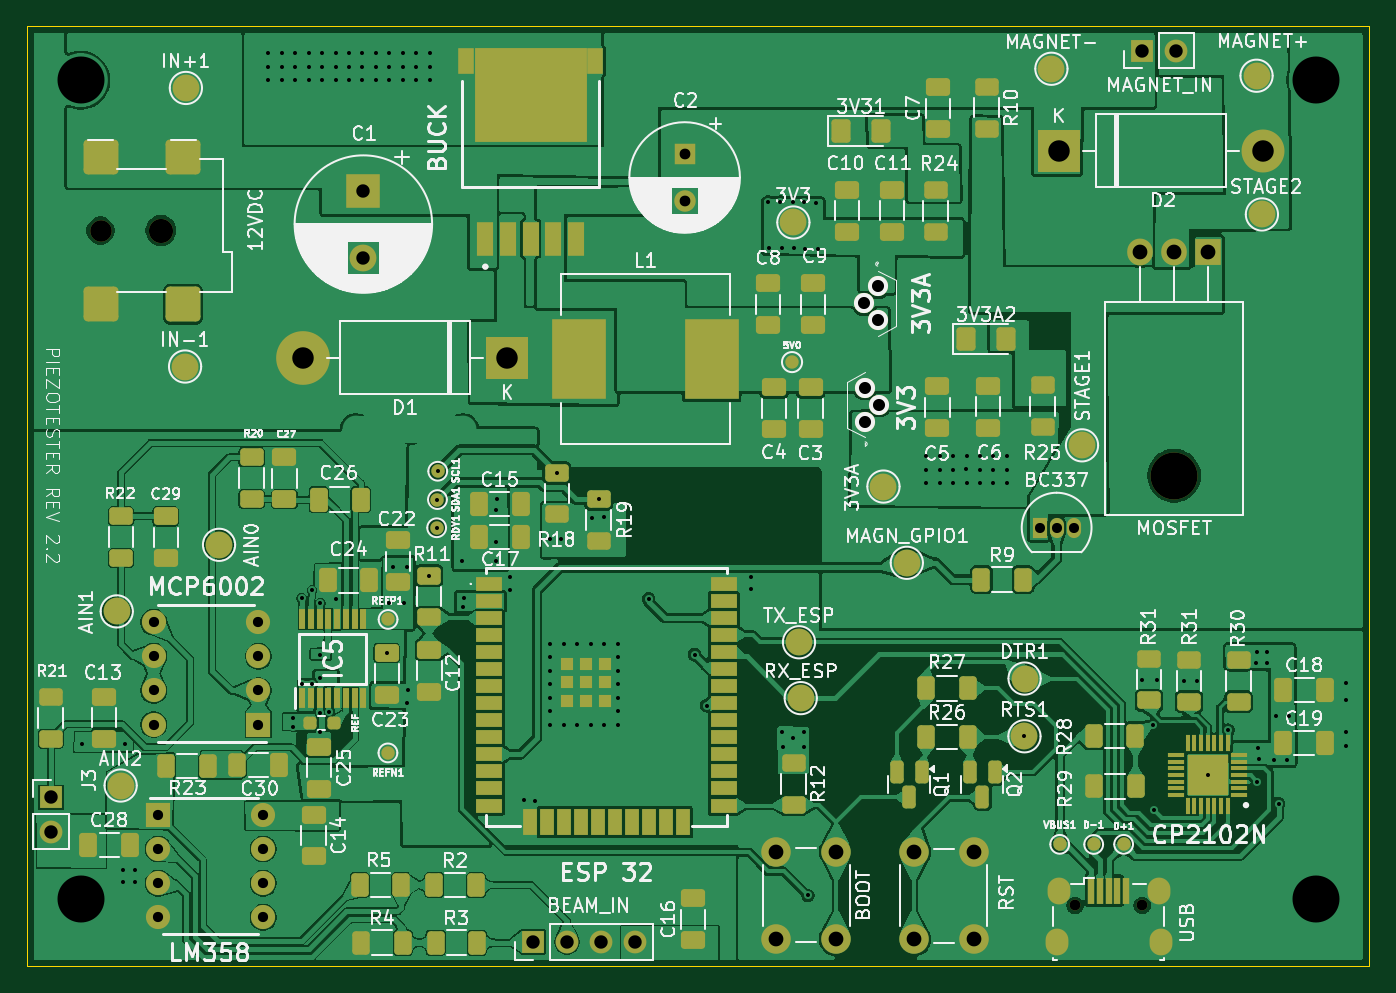
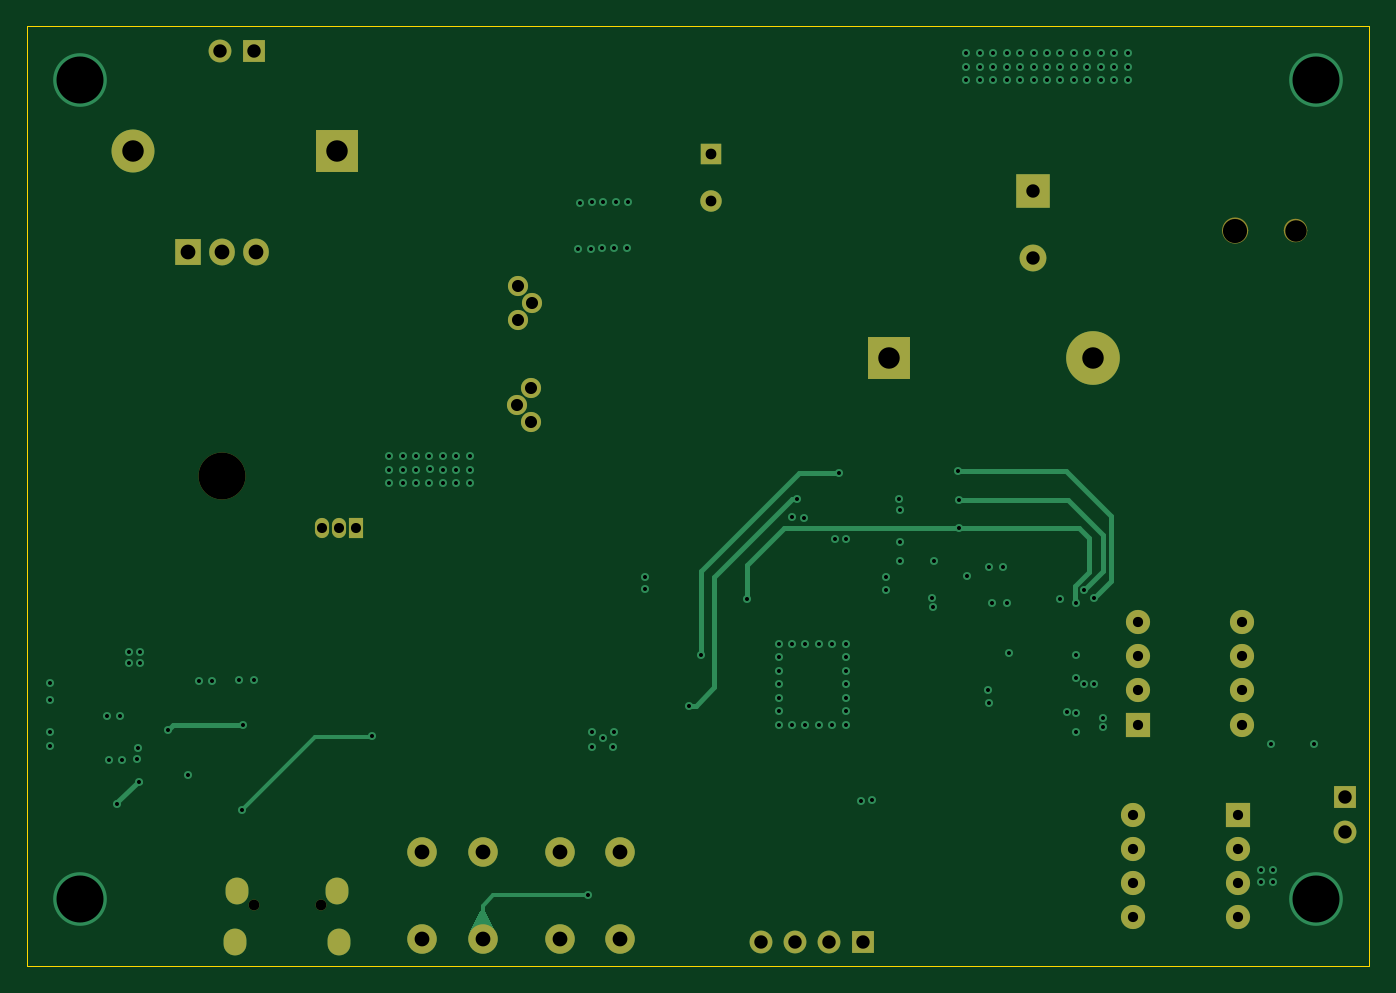
Circuit board: 11 layer files. Board 100.0 x 70.0 mm.
- bottom_copper: piezoTester v2-B_Cu.gbr (12713 bytes)
- bottom_mask: piezoTester v2-B_Mask.gbr (3365 bytes)
- bottom_silk: piezoTester v2-B_Silkscreen.gbr (460 bytes)
- outline: piezoTester v2-Edge_Cuts.gbr (616 bytes)
- top_copper: piezoTester v2-F_Cu.gbr (326597 bytes)
- top_mask: piezoTester v2-F_Mask.gbr (13552 bytes)
- top_silk: piezoTester v2-F_Silkscreen.gbr (225190 bytes)
- inner_copper: piezoTester v2-In1_Cu.gbr (151795 bytes)
- inner_copper: piezoTester v2-In2_Cu.gbr (87792 bytes)
- drill: piezoTester v2.2-NPTH.drl (601 bytes)
- drill: piezoTester v2.2-PTH.drl (4520 bytes)

=== bottom_copper: piezoTester v2-B_Cu.gbr (12713 bytes, source omitted) ===
=== bottom_mask: piezoTester v2-B_Mask.gbr ===
%TF.GenerationSoftware,KiCad,Pcbnew,9.0.0*%
%TF.CreationDate,2026-03-08T15:51:33+01:00*%
%TF.ProjectId,piezoTester v2.2,7069657a-6f54-4657-9374-65722076322e,rev?*%
%TF.SameCoordinates,Original*%
%TF.FileFunction,Soldermask,Bot*%
%TF.FilePolarity,Negative*%
%FSLAX46Y46*%
G04 Gerber Fmt 4.6, Leading zero omitted, Abs format (unit mm)*
G04 Created by KiCad (PCBNEW 9.0.0) date 2026-03-08 15:51:33*
%MOMM*%
%LPD*%
G01*
G04 APERTURE LIST*
%ADD10C,0.120000*%
%ADD11C,3.500000*%
%ADD12R,1.905000X2.000000*%
%ADD13O,1.905000X2.000000*%
%ADD14R,1.700000X1.700000*%
%ADD15O,1.700000X1.700000*%
%ADD16C,2.200000*%
%ADD17R,2.500000X2.500000*%
%ADD18C,2.000000*%
%ADD19R,1.050000X1.500000*%
%ADD20O,1.050000X1.500000*%
%ADD21R,1.600000X1.600000*%
%ADD22C,1.600000*%
%ADD23R,1.800000X1.800000*%
%ADD24C,1.800000*%
%ADD25R,3.200000X3.200000*%
%ADD26O,4.000000X4.000000*%
%ADD27O,0.800000X0.800000*%
%ADD28O,1.700000X2.000000*%
%ADD29O,3.200000X3.200000*%
%ADD30C,1.500000*%
G04 APERTURE END LIST*
D10*
%TO.C,12VDC*%
X140290000Y-95200000D02*
G75*
G02*
X138690000Y-95200000I-800000J0D01*
G01*
X138690000Y-95200000D02*
G75*
G02*
X140290000Y-95200000I800000J0D01*
G01*
X144890000Y-95200000D02*
G75*
G02*
X143090000Y-95200000I-900000J0D01*
G01*
X143090000Y-95200000D02*
G75*
G02*
X144890000Y-95200000I900000J0D01*
G01*
%TD*%
D11*
%TO.C,MOSFET*%
X219460000Y-113460000D03*
D12*
X222000000Y-96800000D03*
D13*
X219460000Y-96800000D03*
X216920000Y-96800000D03*
%TD*%
D14*
%TO.C,MAGNET_IN*%
X217050000Y-81800000D03*
D15*
X219590000Y-81800000D03*
%TD*%
D16*
%TO.C,RST*%
X200050000Y-147990000D03*
X200050000Y-141490000D03*
X204550000Y-147990000D03*
X204550000Y-141490000D03*
%TD*%
D17*
%TO.C,C1*%
X159070000Y-92220000D03*
D18*
X159070000Y-97220000D03*
%TD*%
D19*
%TO.C,BC337*%
X209440000Y-117330000D03*
D20*
X210710000Y-117330000D03*
X211980000Y-117330000D03*
%TD*%
D21*
%TO.C,C2*%
X183000000Y-89500000D03*
D22*
X183000000Y-93000000D03*
%TD*%
D14*
%TO.C,J3*%
X135790000Y-137425000D03*
D15*
X135790000Y-139965000D03*
%TD*%
D23*
%TO.C,MCP6002*%
X151255000Y-132000000D03*
D24*
X151255000Y-129460000D03*
X151255000Y-126920000D03*
X151255000Y-124380000D03*
X143445000Y-124380000D03*
X143445000Y-126920000D03*
X143445000Y-129460000D03*
X143445000Y-132000000D03*
%TD*%
D25*
%TO.C,D1*%
X169790000Y-104667677D03*
D26*
X154550000Y-104667677D03*
%TD*%
D27*
%TO.C,USB*%
X212080000Y-145460000D03*
X217080000Y-145460000D03*
D28*
X210705000Y-148210000D03*
X210855000Y-144410000D03*
X218305000Y-144410000D03*
X218455000Y-148210000D03*
%TD*%
D24*
%TO.C,12VDC*%
X143990000Y-95200000D03*
D22*
X139490000Y-95200000D03*
%TD*%
D23*
%TO.C,LM358*%
X143790000Y-138730000D03*
D24*
X143790000Y-141270000D03*
X143790000Y-143810000D03*
X143790000Y-146350000D03*
X151600000Y-146350000D03*
X151600000Y-143810000D03*
X151600000Y-141270000D03*
X151600000Y-138730000D03*
%TD*%
D25*
%TO.C,D2*%
X210870000Y-89270000D03*
D29*
X226110000Y-89270000D03*
%TD*%
D30*
%TO.C,3V3*%
X196450000Y-109440000D03*
X197450000Y-108170000D03*
X196450000Y-106900000D03*
%TD*%
D16*
%TO.C,BOOT*%
X194310000Y-141470000D03*
X194310000Y-147970000D03*
X189810000Y-141470000D03*
X189810000Y-147970000D03*
%TD*%
D14*
%TO.C,BEAM_IN*%
X171710000Y-148180000D03*
D15*
X174250000Y-148180000D03*
X176790000Y-148180000D03*
X179330000Y-148180000D03*
%TD*%
D30*
%TO.C,3V3A*%
X197380000Y-99350000D03*
X196380000Y-100620000D03*
X197380000Y-101890000D03*
%TD*%
M02*

=== bottom_silk: piezoTester v2-B_Silkscreen.gbr ===
%TF.GenerationSoftware,KiCad,Pcbnew,9.0.0*%
%TF.CreationDate,2026-03-08T15:51:33+01:00*%
%TF.ProjectId,piezoTester v2.2,7069657a-6f54-4657-9374-65722076322e,rev?*%
%TF.SameCoordinates,Original*%
%TF.FileFunction,Legend,Bot*%
%TF.FilePolarity,Positive*%
%FSLAX46Y46*%
G04 Gerber Fmt 4.6, Leading zero omitted, Abs format (unit mm)*
G04 Created by KiCad (PCBNEW 9.0.0) date 2026-03-08 15:51:33*
%MOMM*%
%LPD*%
G01*
G04 APERTURE LIST*
G04 APERTURE END LIST*
M02*

=== outline: piezoTester v2-Edge_Cuts.gbr ===
%TF.GenerationSoftware,KiCad,Pcbnew,9.0.0*%
%TF.CreationDate,2026-03-08T15:51:33+01:00*%
%TF.ProjectId,piezoTester v2.2,7069657a-6f54-4657-9374-65722076322e,rev?*%
%TF.SameCoordinates,Original*%
%TF.FileFunction,Profile,NP*%
%FSLAX46Y46*%
G04 Gerber Fmt 4.6, Leading zero omitted, Abs format (unit mm)*
G04 Created by KiCad (PCBNEW 9.0.0) date 2026-03-08 15:51:33*
%MOMM*%
%LPD*%
G01*
G04 APERTURE LIST*
%TA.AperFunction,Profile*%
%ADD10C,0.050000*%
%TD*%
G04 APERTURE END LIST*
D10*
X134000000Y-80000000D02*
X234000000Y-80000000D01*
X234000000Y-150000000D01*
X134000000Y-150000000D01*
X134000000Y-80000000D01*
M02*

=== top_copper: piezoTester v2-F_Cu.gbr (326597 bytes, source omitted) ===
=== top_mask: piezoTester v2-F_Mask.gbr (13552 bytes, source omitted) ===
=== top_silk: piezoTester v2-F_Silkscreen.gbr (225190 bytes, source omitted) ===
=== inner_copper: piezoTester v2-In1_Cu.gbr (151795 bytes, source omitted) ===
=== inner_copper: piezoTester v2-In2_Cu.gbr (87792 bytes, source omitted) ===
=== drill: piezoTester v2.2-NPTH.drl ===
M48
; DRILL file {KiCad 9.0.0} date 2026-03-08T15:51:35+0100
; FORMAT={-:-/ absolute / metric / decimal}
; #@! TF.CreationDate,2026-03-08T15:51:35+01:00
; #@! TF.GenerationSoftware,Kicad,Pcbnew,9.0.0
; #@! TF.FileFunction,NonPlated,1,4,NPTH
FMAT,2
METRIC
; #@! TA.AperFunction,NonPlated,NPTH,ComponentDrill
T1C0.800
; #@! TA.AperFunction,NonPlated,NPTH,ComponentDrill
T2C1.600
; #@! TA.AperFunction,NonPlated,NPTH,ComponentDrill
T3C1.800
; #@! TA.AperFunction,NonPlated,NPTH,ComponentDrill
T4C3.500
%
G90
G05
T1
X212.08Y-145.46
X217.08Y-145.46
T2
X139.49Y-95.2
T3
X143.99Y-95.2
T4
X219.46Y-113.46
M30

=== drill: piezoTester v2.2-PTH.drl ===
M48
; DRILL file {KiCad 9.0.0} date 2026-03-08T15:51:35+0100
; FORMAT={-:-/ absolute / metric / decimal}
; #@! TF.CreationDate,2026-03-08T15:51:35+01:00
; #@! TF.GenerationSoftware,Kicad,Pcbnew,9.0.0
; #@! TF.FileFunction,Plated,1,4,PTH
FMAT,2
METRIC
; #@! TA.AperFunction,Plated,PTH,ViaDrill
T1C0.300
; #@! TA.AperFunction,Plated,PTH,ComponentDrill
T2C0.750
; #@! TA.AperFunction,Plated,PTH,ComponentDrill
T3C0.759
; #@! TA.AperFunction,Plated,PTH,ComponentDrill
T4C0.800
; #@! TA.AperFunction,Plated,PTH,ComponentDrill
T5C0.850
; #@! TA.AperFunction,Plated,PTH,ComponentDrill
T6C0.900
; #@! TA.AperFunction,Plated,PTH,ComponentDrill
T7C1.000
; #@! TA.AperFunction,Plated,PTH,ComponentDrill
T8C1.100
; #@! TA.AperFunction,Plated,PTH,ComponentDrill
T9C1.600
; #@! TA.AperFunction,Plated,PTH,ViaDrill
T10C3.500
%
G90
G05
T1
X138.08Y-133.41
X141.15Y-143.72
X141.18Y-142.82
X141.31Y-133.44
X142.05Y-142.85
X142.05Y-143.73
X152.0Y-82.0
X152.0Y-83.0
X152.0Y-84.0
X153.0Y-82.0
X153.0Y-83.0
X153.0Y-84.0
X153.86Y-131.49
X153.86Y-132.16
X154.0Y-82.0
X154.0Y-83.0
X154.0Y-84.0
X154.47Y-122.57
X154.51Y-128.96
X155.0Y-82.0
X155.0Y-83.0
X155.0Y-84.0
X155.22Y-128.959
X155.239Y-121.97
X155.828Y-131.138
X155.83Y-126.8
X155.83Y-132.53
X155.84Y-128.5
X155.87Y-122.98
X156.0Y-82.0
X156.0Y-83.0
X156.0Y-84.0
X156.52Y-131.027
X157.0Y-82.0
X157.0Y-83.0
X157.0Y-84.0
X157.03Y-122.64
X158.0Y-82.0
X158.0Y-83.0
X158.0Y-84.0
X159.0Y-82.0
X159.0Y-83.0
X159.0Y-84.0
X160.0Y-82.0
X160.0Y-83.0
X160.0Y-84.0
X160.82Y-126.66
X160.99Y-122.94
X161.0Y-82.0
X161.0Y-83.0
X161.0Y-84.0
X161.28Y-120.27
X162.0Y-82.0
X162.0Y-83.0
X162.0Y-84.0
X162.07Y-122.98
X162.29Y-120.27
X162.34Y-130.42
X162.37Y-129.42
X163.0Y-82.0
X163.0Y-83.0
X163.0Y-84.0
X163.95Y-120.91
X164.0Y-82.0
X164.0Y-83.0
X164.0Y-84.0
X164.53Y-117.34
X164.59Y-115.24
X164.61Y-113.13
X166.39Y-119.8
X166.52Y-123.26
X166.57Y-122.55
X168.94Y-118.38
X168.95Y-119.83
X168.98Y-116.03
X169.0Y-115.19
X170.0Y-121.0
X170.0Y-122.0
X171.03Y-137.63
X171.84Y-137.67
X172.96Y-118.17
X173.0Y-126.0
X173.0Y-127.0
X173.0Y-128.0
X173.0Y-129.0
X173.0Y-130.0
X173.0Y-131.0
X173.0Y-132.0
X173.48Y-113.24
X173.8Y-118.21
X174.0Y-126.0
X174.0Y-132.0
X175.0Y-126.0
X175.0Y-132.0
X176.0Y-126.0
X176.0Y-132.0
X176.11Y-116.59
X176.59Y-115.22
X177.0Y-126.0
X177.0Y-132.0
X177.03Y-116.56
X178.0Y-126.0
X178.0Y-127.0
X178.0Y-128.0
X178.0Y-129.0
X178.0Y-130.0
X178.0Y-131.0
X178.0Y-132.0
X180.32Y-122.62
X183.74Y-126.78
X184.64Y-130.58
X187.93Y-121.03
X187.95Y-121.89
X189.21Y-93.07
X189.27Y-96.5
X190.13Y-93.09
X190.24Y-96.51
X190.28Y-132.55
X190.3Y-133.65
X191.09Y-133.01
X191.1Y-93.1
X191.16Y-96.53
X191.86Y-132.53
X191.9Y-93.11
X191.9Y-133.68
X191.96Y-96.54
X192.18Y-144.73
X192.82Y-93.13
X192.93Y-96.55
X201.0Y-112.0
X201.0Y-113.0
X201.0Y-114.0
X202.0Y-112.0
X202.0Y-113.0
X202.0Y-114.0
X203.0Y-112.0
X203.0Y-113.0
X203.0Y-114.0
X203.992Y-112.997
X204.0Y-112.0
X204.0Y-114.0
X205.0Y-112.0
X205.0Y-113.0
X205.0Y-114.0
X206.0Y-112.0
X206.0Y-113.0
X206.0Y-114.0
X207.0Y-112.0
X207.0Y-113.0
X207.0Y-114.0
X208.312Y-132.873
X217.05Y-128.71
X217.91Y-132.05
X217.99Y-138.35
X218.22Y-128.68
X220.21Y-128.72
X221.17Y-128.73
X221.964Y-135.75
X223.49Y-132.41
X225.56Y-127.43
X225.6Y-126.6
X225.66Y-136.24
X225.73Y-133.76
X225.76Y-134.54
X226.37Y-127.43
X226.4Y-126.58
X226.92Y-134.66
X227.04Y-131.36
X227.24Y-137.89
X227.89Y-134.67
X227.99Y-131.34
X232.24Y-133.58
X232.25Y-130.15
X232.25Y-132.56
X232.29Y-128.9
T2
X209.44Y-117.33
X210.71Y-117.33
X211.98Y-117.33
T3
X143.445Y-124.38
X143.445Y-126.92
X143.445Y-129.46
X143.445Y-132.0
X143.79Y-138.73
X143.79Y-141.27
X143.79Y-143.81
X143.79Y-146.35
X151.255Y-124.38
X151.255Y-126.92
X151.255Y-129.46
X151.255Y-132.0
X151.6Y-138.73
X151.6Y-141.27
X151.6Y-143.81
X151.6Y-146.35
T4
X183.0Y-89.5
X183.0Y-93.0
T6
X196.38Y-100.62
X196.45Y-106.9
X196.45Y-109.44
X197.38Y-99.35
X197.38Y-101.89
X197.45Y-108.17
T7
X135.79Y-137.425
X135.79Y-139.965
X159.07Y-92.22
X159.07Y-97.22
X171.71Y-148.18
X174.25Y-148.18
X176.79Y-148.18
X179.33Y-148.18
X217.05Y-81.8
X219.59Y-81.8
T8
X189.81Y-141.47
X189.81Y-147.97
X194.31Y-141.47
X194.31Y-147.97
X200.05Y-141.49
X200.05Y-147.99
X204.55Y-141.49
X204.55Y-147.99
X216.92Y-96.8
X219.46Y-96.8
X222.0Y-96.8
T9
X154.55Y-104.668
X169.79Y-104.668
X210.87Y-89.27
X226.11Y-89.27
T10
X138.0Y-84.0
X138.0Y-145.0
X230.0Y-84.0
X230.0Y-145.0
T5
G00X210.705Y-147.935
M15
G01X210.705Y-148.485
M16
G05
G00X210.855Y-144.135
M15
G01X210.855Y-144.685
M16
G05
G00X218.305Y-144.135
M15
G01X218.305Y-144.685
M16
G05
G00X218.455Y-147.935
M15
G01X218.455Y-148.485
M16
G05
M30
